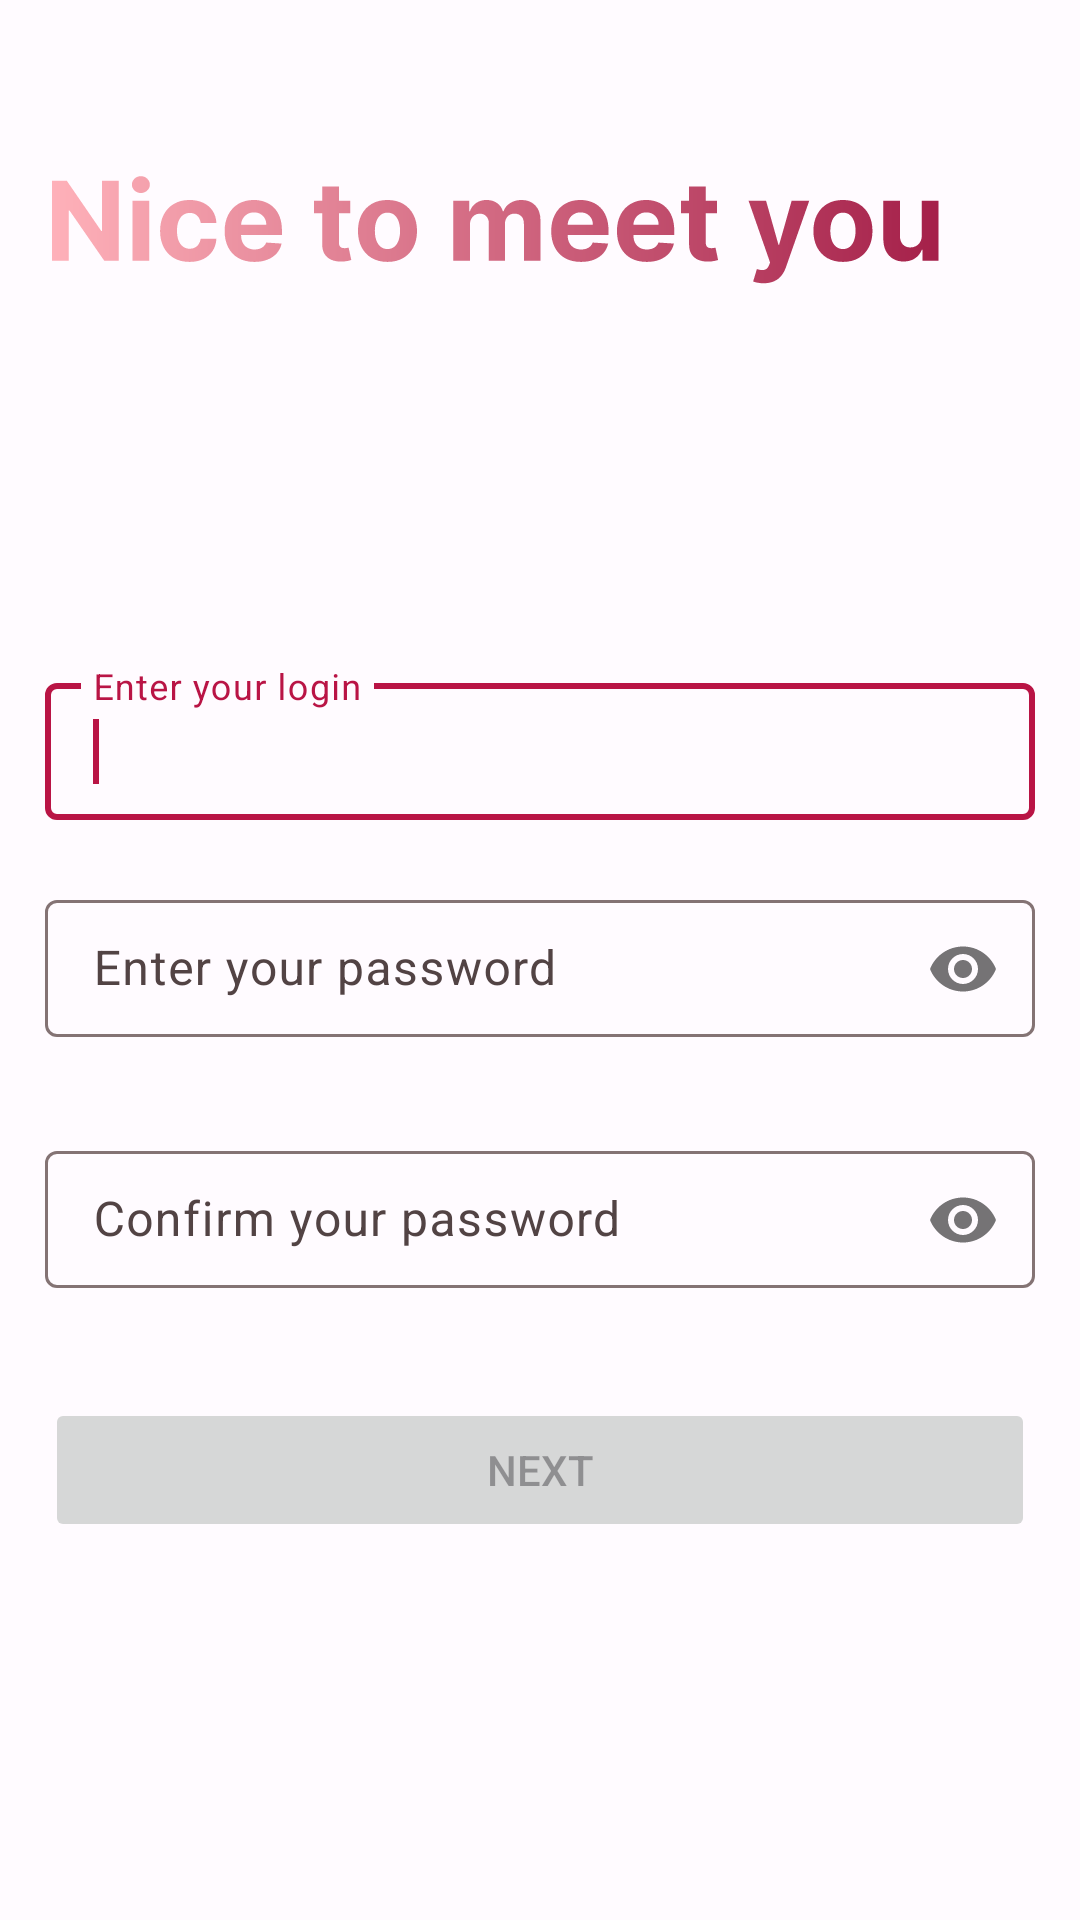

Write the Android layout XML for this screen, with the resource values it uses.
<!-- AndroidManifest.xml: application theme AppTheme -->
<!-- res/layout/sign_up_fragment.xml -->
<?xml version="1.0" encoding="utf-8"?>
<ScrollView xmlns:android="http://schemas.android.com/apk/res/android"
    xmlns:app="http://schemas.android.com/apk/res-auto"
    android:layout_width="match_parent"
    android:layout_height="match_parent"
    android:fillViewport="true">

    <androidx.constraintlayout.widget.ConstraintLayout
        android:layout_width="match_parent"
        android:layout_height="wrap_content"
        android:padding="@dimen/regular_padding">

        <ImageView
            android:id="@+id/welcome_message"
            android:layout_width="wrap_content"
            android:layout_height="wrap_content"
            android:layout_marginTop="20dp"
            app:layout_constraintStart_toStartOf="parent"
            app:layout_constraintTop_toTopOf="parent"
            app:srcCompat="@drawable/sign_up_text" />

        <com.google.android.material.textfield.TextInputLayout
            android:id="@+id/login_entry_input_layout"
            android:layout_width="match_parent"
            android:layout_height="wrap_content"
            app:errorEnabled="true"
            app:layout_constraintBottom_toTopOf="@+id/password_entry_input_layout"
            app:layout_constraintEnd_toEndOf="parent"
            app:layout_constraintHorizontal_bias="0.5"
            app:layout_constraintStart_toStartOf="parent"
            app:layout_constraintTop_toBottomOf="@+id/welcome_message"
            app:layout_constraintVertical_chainStyle="packed"
            android:hint="@string/enter_login_hint">

            <com.google.android.material.textfield.TextInputEditText
                android:id="@+id/login_entry"
                android:layout_width="match_parent"
                android:layout_height="wrap_content"
                android:imeOptions="actionNext"
                android:inputType="text|textCapWords"
                android:maxLines="1"
                android:paddingVertical="@dimen/text_edit_padding" />

            <requestFocus />
        </com.google.android.material.textfield.TextInputLayout>

        <com.google.android.material.textfield.TextInputLayout
            android:id="@+id/password_entry_input_layout"
            android:layout_width="match_parent"
            android:layout_height="wrap_content"
            app:errorEnabled="true"
            app:layout_constraintBottom_toTopOf="@+id/confirm_password_input_layout"
            app:layout_constraintEnd_toEndOf="parent"
            app:layout_constraintHorizontal_bias="0.5"
            app:layout_constraintStart_toStartOf="parent"
            app:layout_constraintTop_toBottomOf="@+id/login_entry_input_layout"
            app:passwordToggleEnabled="true"
            android:hint="@string/set_password_hint">

            <com.google.android.material.textfield.TextInputEditText
                android:id="@+id/password_entry"
                android:layout_width="match_parent"
                android:layout_height="wrap_content"
                android:imeOptions="actionNext"
                android:inputType="textPassword"
                android:maxLines="1"
                android:paddingVertical="@dimen/text_edit_padding" />

        </com.google.android.material.textfield.TextInputLayout>

        <com.google.android.material.textfield.TextInputLayout
            android:id="@+id/confirm_password_input_layout"
            android:layout_width="match_parent"
            android:layout_height="wrap_content"
            android:layout_marginTop="@dimen/small_margin"
            app:errorEnabled="true"
            app:layout_constraintBottom_toTopOf="@+id/next_btn"
            app:layout_constraintEnd_toEndOf="parent"
            app:layout_constraintHorizontal_bias="0.5"
            app:layout_constraintStart_toStartOf="parent"
            app:layout_constraintTop_toBottomOf="@+id/password_entry_input_layout"
            app:passwordToggleEnabled="true"
            android:hint="@string/confirm_password_hint">

            <com.google.android.material.textfield.TextInputEditText
                android:id="@+id/confirm_password"
                android:layout_width="match_parent"
                android:layout_height="wrap_content"
                android:imeOptions="actionNext"
                android:inputType="textPassword"
                android:maxLines="1"
                android:paddingVertical="@dimen/text_edit_padding" />

        </com.google.android.material.textfield.TextInputLayout>

        <Button
            android:id="@+id/next_btn"
            android:layout_width="match_parent"
            android:layout_height="wrap_content"
            android:layout_marginTop="@dimen/activity_horizontal_margin"
            android:enabled="false"
            android:text="@string/next_btn"
            app:layout_constraintBottom_toBottomOf="parent"
            app:layout_constraintHorizontal_bias="0.5"
            app:layout_constraintLeft_toLeftOf="parent"
            app:layout_constraintRight_toRightOf="parent"
            app:layout_constraintTop_toBottomOf="@+id/confirm_password_input_layout"
            app:layout_constraintVertical_bias="1.0" />

    </androidx.constraintlayout.widget.ConstraintLayout>

</ScrollView>
<!-- resources referenced by this layout -->
<resources>
  <dimen name="activity_horizontal_margin">15dp</dimen>
  <dimen name="regular_padding">15dp</dimen>
  <dimen name="small_margin">10dp</dimen>
  <dimen name="text_edit_padding">12dp</dimen>
  <string name="confirm_password_hint">Confirm your password</string>
  <string name="enter_login_hint">Enter your login</string>
  <string name="next_btn">Next</string>
  <string name="set_password_hint">Enter your password</string>
  <color name="md_theme_light_primary">#B91445</color>
  <color name="md_theme_light_onPrimary">#FFFFFF</color>
  <color name="md_theme_light_primaryContainer">#FFD9DC</color>
  <color name="md_theme_light_onPrimaryContainer">#400011</color>
  <color name="md_theme_light_secondary">#765659</color>
  <color name="md_theme_light_onSecondary">#FFFFFF</color>
  <color name="md_theme_light_secondaryContainer">#FFD9DC</color>
  <color name="md_theme_light_onSecondaryContainer">#2C1518</color>
  <color name="md_theme_light_tertiary">#785830</color>
  <color name="md_theme_light_onTertiary">#FFFFFF</color>
  <color name="md_theme_light_tertiaryContainer">#FFDDB7</color>
  <color name="md_theme_light_onTertiaryContainer">#2A1700</color>
  <color name="md_theme_light_error">#BA1A1A</color>
  <color name="md_theme_light_errorContainer">#FFDAD6</color>
  <color name="md_theme_light_onError">#FFFFFF</color>
  <color name="md_theme_light_onErrorContainer">#410002</color>
  <color name="md_theme_light_background">#FFFBFF</color>
  <color name="md_theme_light_onBackground">#201A1A</color>
  <color name="md_theme_light_surface">#FFFBFF</color>
  <color name="md_theme_light_onSurface">#201A1A</color>
  <color name="md_theme_light_surfaceVariant">#F4DDDE</color>
  <color name="md_theme_light_onSurfaceVariant">#524344</color>
  <color name="md_theme_light_outline">#847374</color>
  <color name="md_theme_light_inverseOnSurface">#FBEEEE</color>
  <color name="md_theme_light_inverseSurface">#362F2F</color>
  <color name="md_theme_light_inversePrimary">#FFB2BA</color>
  <style name="PrimaryToolbar" parent="Widget.Material3.Toolbar">
          <item name="subtitleTextColor">@color/md_theme_light_outline</item>
      </style>
</resources>
